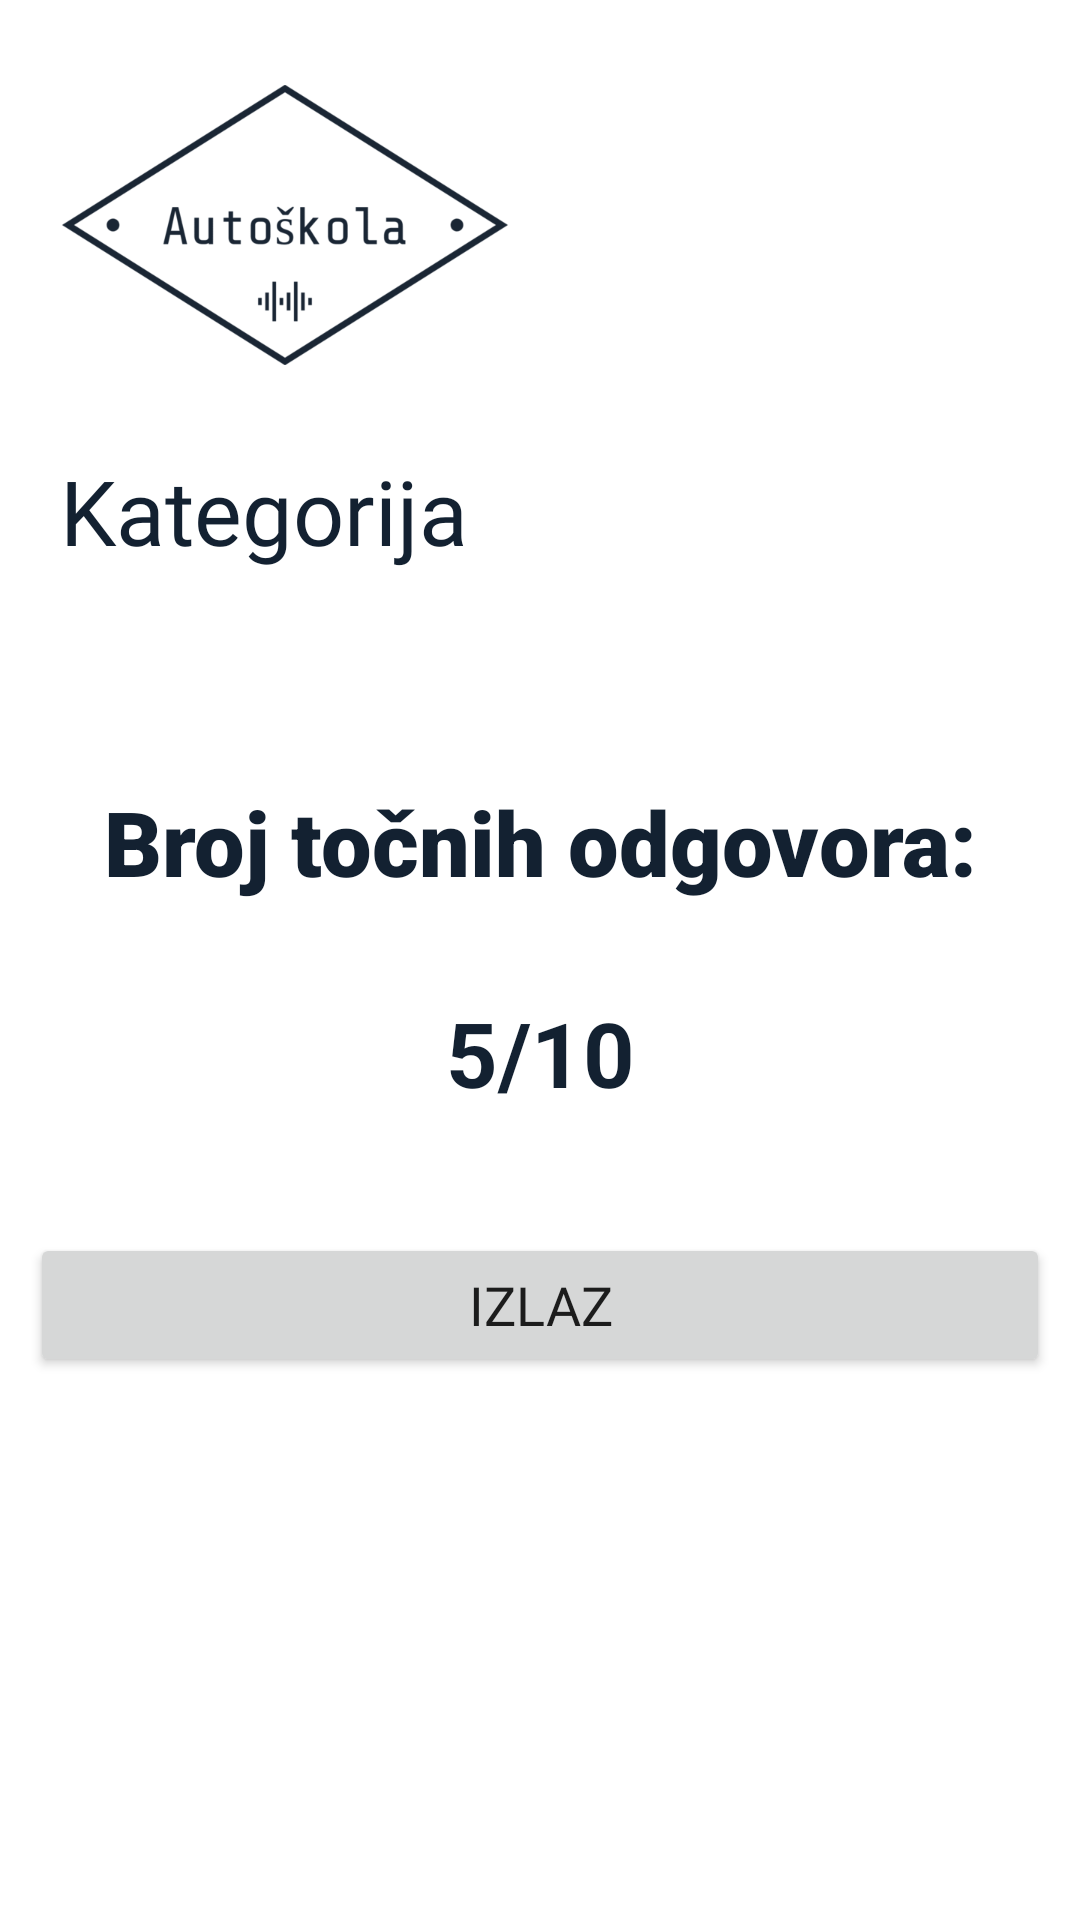

The Android layout XML behind this screen, and the referenced resources:
<!-- AndroidManifest.xml: application theme AppTheme -->
<!-- res/layout/activity_vjezbe_rezultati.xml -->
<?xml version="1.0" encoding="utf-8"?>
<androidx.constraintlayout.widget.ConstraintLayout xmlns:android="http://schemas.android.com/apk/res/android"
    xmlns:app="http://schemas.android.com/apk/res-auto"
    xmlns:tools="http://schemas.android.com/tools"
    android:layout_width="match_parent"
    android:layout_height="match_parent"
    tools:context=".VjezbeRezultati">

    <LinearLayout
        android:id="@+id/linearLayout8"
        android:layout_width="0dp"
        android:layout_height="wrap_content"
        android:orientation="vertical"
        android:paddingLeft="20dp"
        android:paddingRight="20dp"
        android:paddingBottom="20dp"
        app:layout_constraintEnd_toEndOf="parent"
        app:layout_constraintStart_toStartOf="parent"
        app:layout_constraintTop_toTopOf="parent">

        <ImageView
            android:id="@+id/imageView4"
            android:layout_width="150dp"
            android:layout_height="150dp"
            app:srcCompat="@drawable/logo" />

        <TextView
            android:id="@+id/txtKategorijaRezultati"
            android:layout_width="match_parent"
            android:layout_height="wrap_content"
            android:fontFamily="@font/bungee"
            android:text="Kategorija"
            android:textColor="#132131"
            android:textSize="30sp" />

    </LinearLayout>

    <LinearLayout
        android:id="@+id/linearLayout21"
        android:layout_width="wrap_content"
        android:layout_height="wrap_content"
        android:layout_marginTop="20dp"
        android:elevation="5dp"
        android:orientation="vertical"
        android:padding="30dp"
        app:layout_constraintBottom_toTopOf="@+id/btnIzlazVjezbeRezultati"
        app:layout_constraintEnd_toEndOf="parent"
        app:layout_constraintStart_toStartOf="parent"
        app:layout_constraintTop_toBottomOf="@+id/linearLayout8"
        app:layout_constraintVertical_bias="0.0">

        <TextView
            android:id="@+id/textView5"
            android:layout_width="match_parent"
            android:layout_height="wrap_content"
            android:fontFamily="sans-serif-black"
            android:gravity="center"
            android:text="Broj točnih odgovora:"
            android:textColor="#132131"
            android:textSize="30sp" />

        <TextView
            android:id="@+id/txtRezultatVjezbeRezultati"
            android:layout_width="match_parent"
            android:layout_height="wrap_content"
            android:layout_marginTop="30dp"
            android:gravity="center"
            android:text="5/10"
            android:textColor="#132131"
            android:textSize="30sp"
            android:textStyle="bold" />
    </LinearLayout>

    <Button
        android:id="@+id/btnIzlazVjezbeRezultati"
        android:layout_width="0dp"
        android:layout_height="wrap_content"
        android:layout_margin="10dp"
        android:fontFamily="@font/bungee"
        android:text="Izlaz"
        android:textSize="18sp"
        app:layout_constraintEnd_toEndOf="parent"
        app:layout_constraintStart_toStartOf="parent"
        app:layout_constraintTop_toBottomOf="@+id/linearLayout21" />
</androidx.constraintlayout.widget.ConstraintLayout>
<!-- resources referenced by this layout -->
<resources>
  <!-- drawable logo: png bitmap (drawable, 44260 bytes) -->
  <style name="AppTheme" parent="Theme.MaterialComponents.Light.NoActionBar">
          
          <item name="colorPrimary">#132131</item>
          <item name="colorPrimaryDark">@color/colorPrimaryDark</item>
          <item name="colorAccent">@color/colorAccent</item>
  
          <item name="android:windowContentTransitions">true</item>
  
          <item name="android:windowAnimationStyle">@style/CustomActivityAnimation</item>
  
      </style>
  <style name="CustomActivityAnimation" parent="@android:style/Animation.Activity">
      <item name="android:activityOpenEnterAnimation">@anim/slide_in_right</item>
      <item name="android:activityOpenExitAnimation">@anim/slide_out_left</item>
      <item name="android:activityCloseEnterAnimation">@anim/slide_in_left</item>
      <item name="android:activityCloseExitAnimation">@anim/slide_out_right</item>
  </style>
  <!-- not gathered from this repository: default colours our renderer supplied (Android Studio template values) -->
  <color name="colorPrimaryDark">#FF3700B3</color>
  <color name="colorAccent">#FF03DAC5</color>
</resources>
